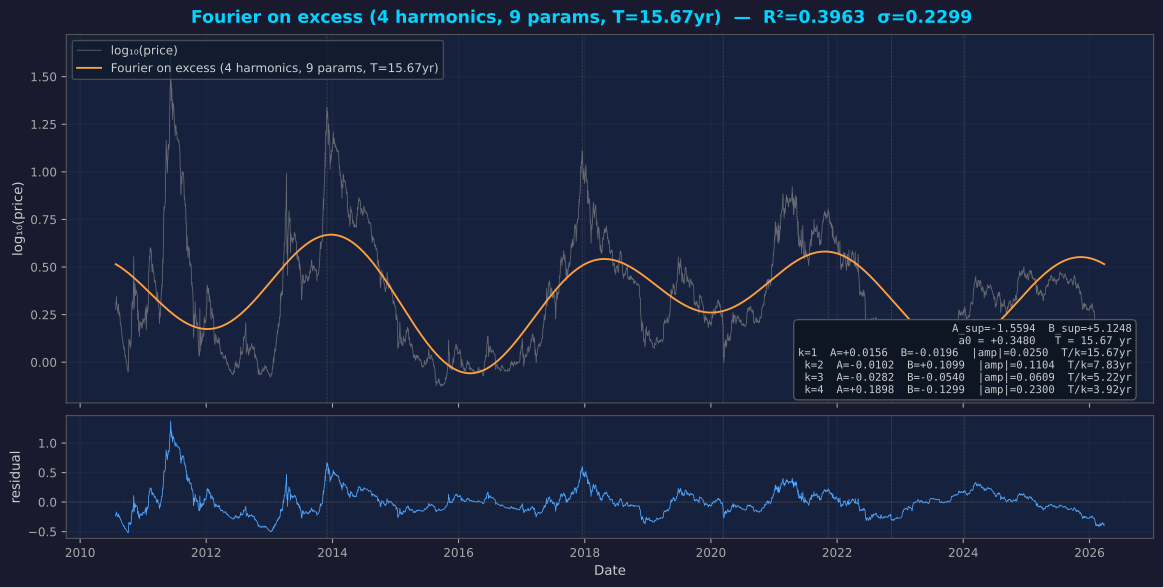

The data file committed next to this chart (first rows):
date, years, excess, fit, residual
2010-07-26, 1.002, 0.2763, 0.5151, -0.2388
2010-07-27, 1.005, 0.3151, 0.5145, -0.1994
2010-07-28, 1.008, 0.304, 0.514, -0.21
2010-07-29, 1.01, 0.3254, 0.5135, -0.188
2010-07-30, 1.013, 0.3453, 0.5129, -0.1677
2010-07-31, 1.016, 0.3176, 0.5124, -0.1948
2010-08-01, 1.018, 0.3015, 0.5118, -0.2104
2010-08-02, 1.021, 0.3016, 0.5113, -0.2097
2010-08-03, 1.024, 0.2944, 0.5107, -0.2163
2010-08-04, 1.027, 0.2843, 0.5102, -0.2259
2010-08-05, 1.029, 0.2735, 0.5096, -0.2361
2010-08-06, 1.032, 0.2813, 0.5091, -0.2278
2010-08-07, 1.035, 0.2652, 0.5085, -0.2433
2010-08-08, 1.038, 0.2562, 0.5079, -0.2517
2010-08-09, 1.04, 0.284, 0.5074, -0.2234
2010-08-10, 1.043, 0.3062, 0.5068, -0.2006
2010-08-11, 1.046, 0.2989, 0.5062, -0.2073
2010-08-12, 1.049, 0.282, 0.5056, -0.2237
2010-08-13, 1.051, 0.2646, 0.505, -0.2404
2010-08-14, 1.054, 0.2652, 0.5044, -0.2393
2010-08-15, 1.057, 0.254, 0.5039, -0.2498
2010-08-16, 1.06, 0.245, 0.5033, -0.2583
2010-08-17, 1.062, 0.2492, 0.5027, -0.2535
2010-08-18, 1.065, 0.2602, 0.5021, -0.2419
2010-08-19, 1.068, 0.2421, 0.5015, -0.2594
2010-08-20, 1.071, 0.2268, 0.5009, -0.274
2010-08-21, 1.073, 0.2185, 0.5002, -0.2818
2010-08-22, 1.076, 0.1992, 0.4996, -0.3004
2010-08-23, 1.079, 0.2033, 0.499, -0.2957
2010-08-24, 1.081, 0.2027, 0.4984, -0.2957
2010-08-25, 1.084, 0.1946, 0.4978, -0.3032
2010-08-26, 1.087, 0.1846, 0.4972, -0.3126
2010-08-27, 1.09, 0.1771, 0.4965, -0.3195
2010-08-28, 1.092, 0.1737, 0.4959, -0.3222
2010-08-29, 1.095, 0.166, 0.4953, -0.3293
2010-08-30, 1.098, 0.1511, 0.4946, -0.3435
2010-08-31, 1.101, 0.1453, 0.494, -0.3487
2010-09-01, 1.103, 0.1253, 0.4934, -0.3681
2010-09-02, 1.106, 0.1209, 0.4927, -0.3718
2010-09-03, 1.109, 0.1202, 0.4921, -0.3719
2010-09-04, 1.112, 0.1126, 0.4914, -0.3788
2010-09-05, 1.114, 0.1111, 0.4908, -0.3797
2010-09-06, 1.117, 0.1041, 0.4901, -0.386
2010-09-07, 1.12, 0.09548, 0.4894, -0.394
2010-09-08, 1.123, 0.08869, 0.4888, -0.4001
2010-09-09, 1.125, 0.08545, 0.4881, -0.4027
2010-09-10, 1.128, 0.07537, 0.4875, -0.4121
2010-09-11, 1.131, 0.08334, 0.4868, -0.4034
2010-09-12, 1.133, 0.07116, 0.4861, -0.4149
2010-09-13, 1.136, 0.06617, 0.4854, -0.4193
2010-09-14, 1.139, 0.07808, 0.4848, -0.4067
2010-09-15, 1.142, 0.05094, 0.4841, -0.4331
2010-09-16, 1.144, 0.05052, 0.4834, -0.4329
2010-09-17, 1.147, 0.03588, 0.4827, -0.4468
2010-09-18, 1.15, 0.02914, 0.482, -0.4529
2010-09-19, 1.153, 0.035, 0.4813, -0.4463
2010-09-20, 1.155, 0.03383, 0.4806, -0.4468
2010-09-21, 1.158, 0.03096, 0.4799, -0.449
2010-09-22, 1.161, 0.02072, 0.4792, -0.4585
2010-09-23, 1.164, 0.01645, 0.4785, -0.4621
... 5,664 more rows
